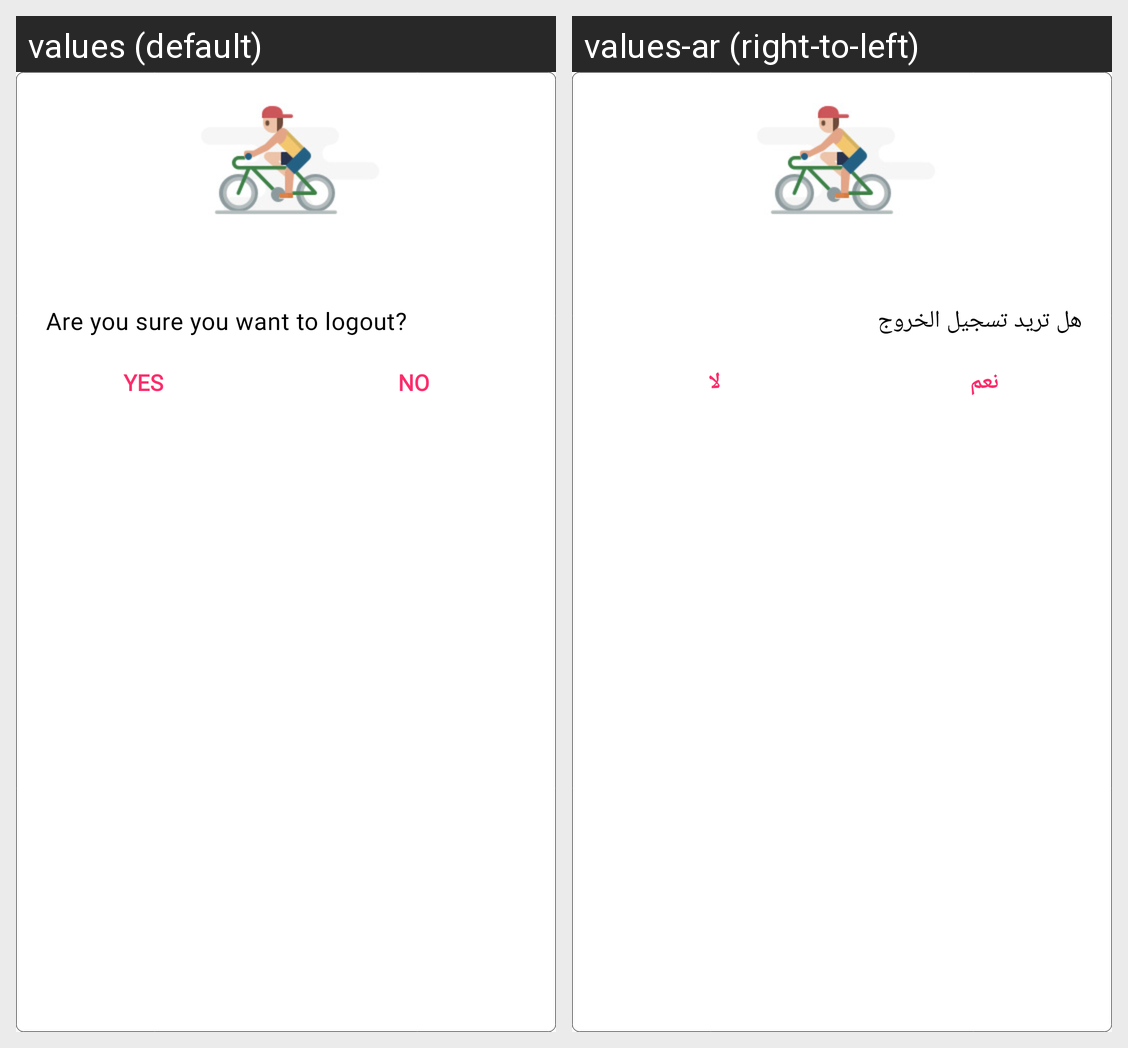

The same Android screen rendered under two of its app's locales, left to right. List the strings drawn on it with the default value and each locale's translation.
Android screen res/layout/signin_alert_dialog.xml rendered under 2 locales, left to right: values (default), values-ar (right-to-left). Device: Nexus 5 (rendered at 1080×1920; each locale shown at half size, 540×960, under a caption strip naming it); theme AppTheme.NoActionBar.
Strings drawn on this screen, with the default value and each locale's value (text and hints the layout hard-codes, and strings that could not be matched under every locale, appear in the picture but are not listed):

sure_logout
  values: Are you sure you want to logout?
  values-ar: هل تريد تسجيل الخروج

yes
  values: YES
  values-ar: نعم

no
  values: NO
  values-ar: لا
